Photos from the image-classification dataset "LD_dataset" in the GitHub repository yyn-anson/COMP558Project. Its 6 classes are: beaches, city, forests, highways, mountains, offices.

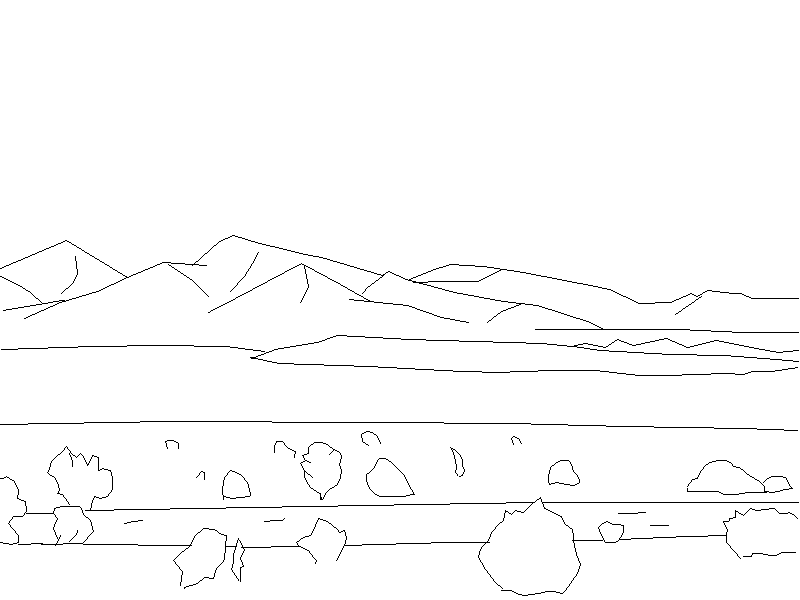
Label: mountains

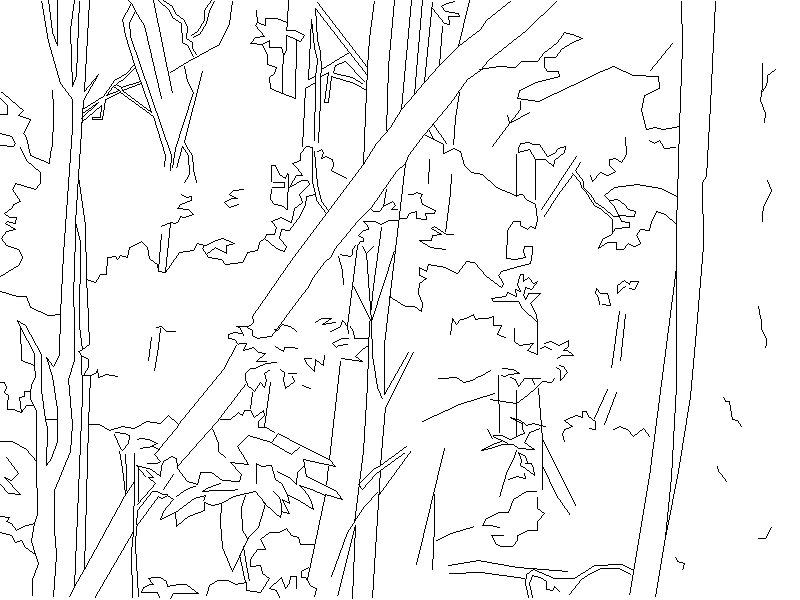
Label: forests

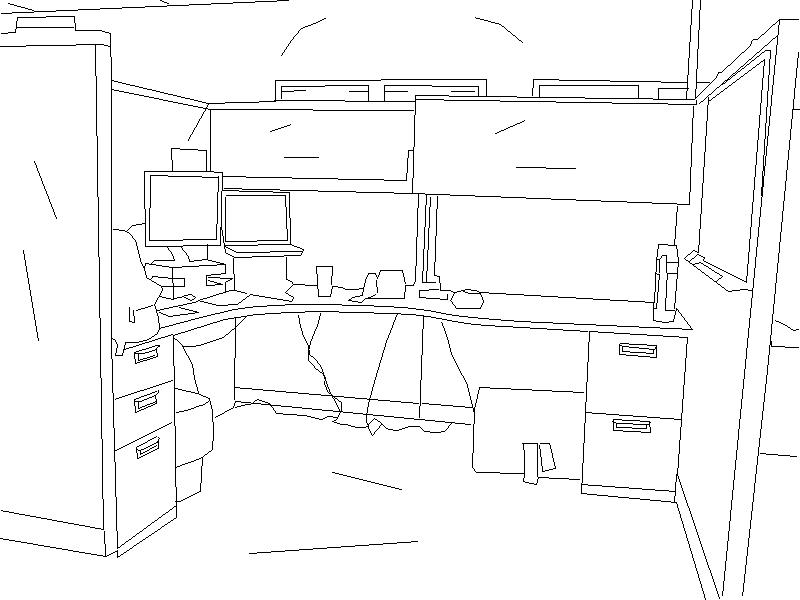
Label: offices

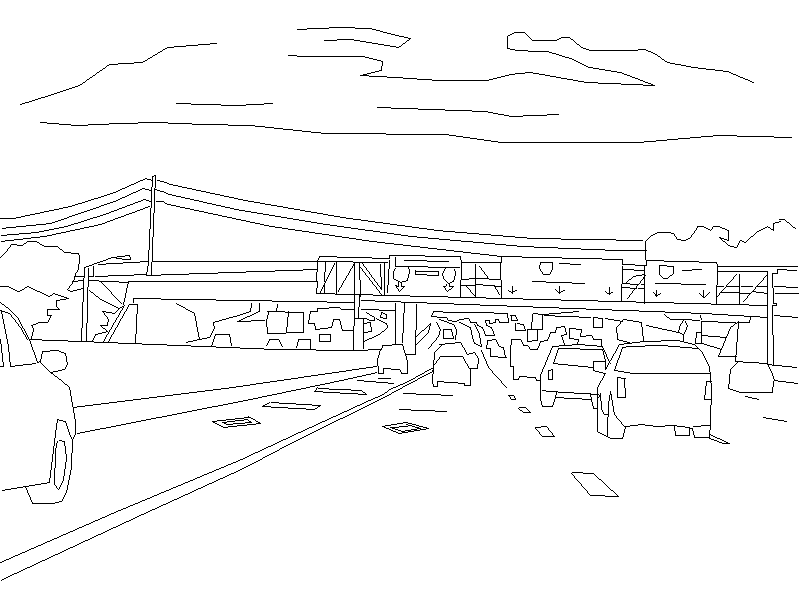
Label: highways

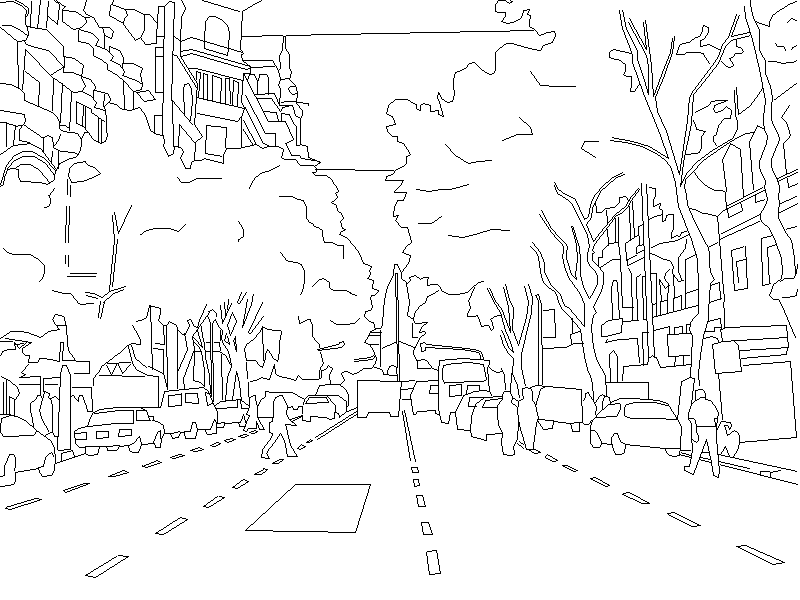
Label: city

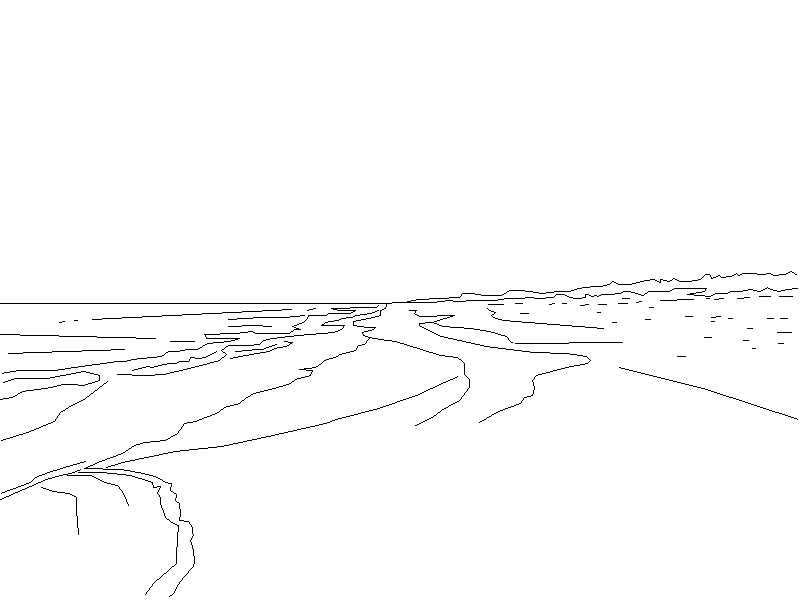
Label: beaches
